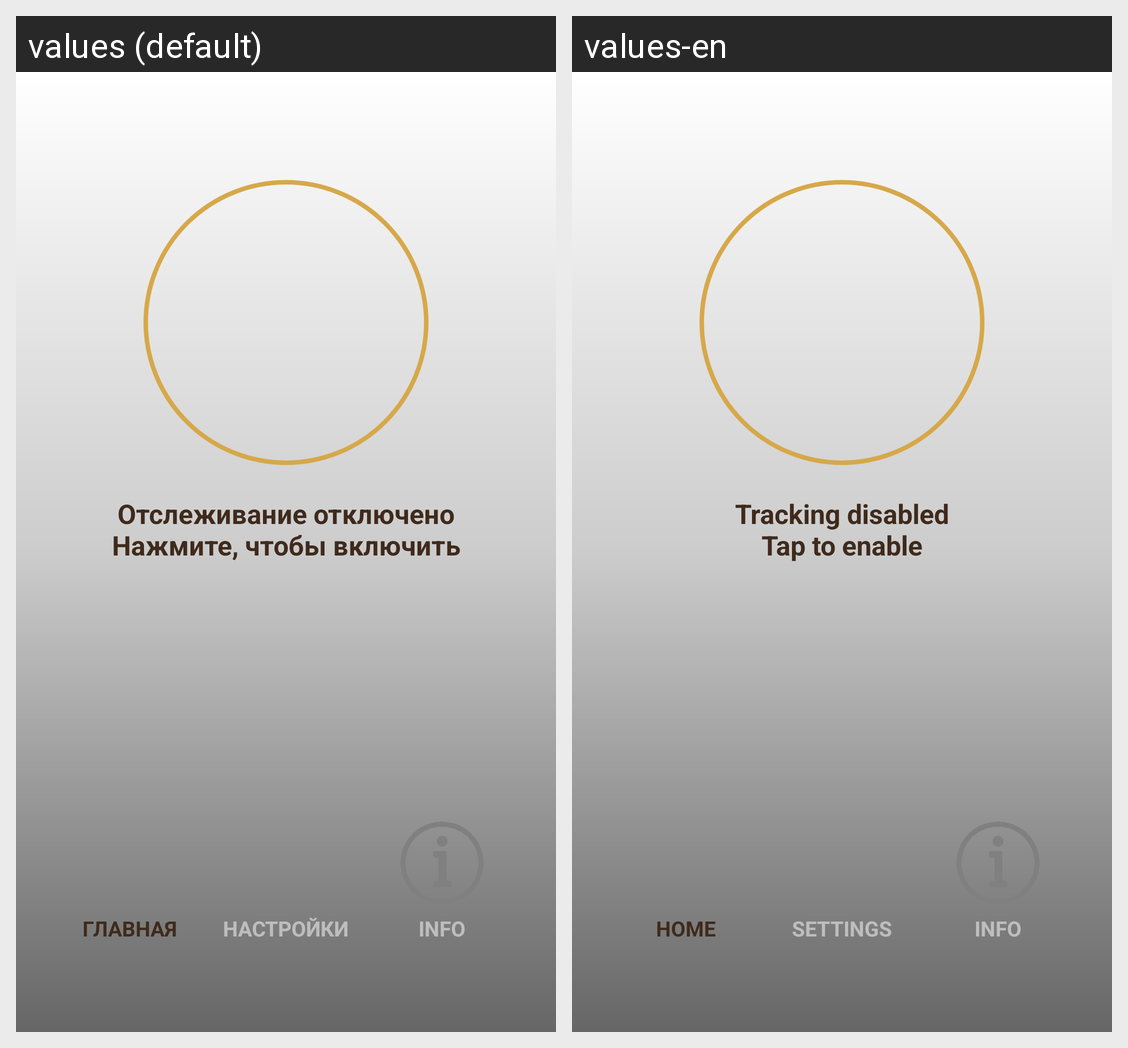

Translations of the strings shown on this Android screen, per locale in the grid:
Android screen res/layout/activity_main.xml rendered under 2 locales, left to right: values (default), values-en. Device: Nexus 5 (rendered at 1080×1920; each locale shown at half size, 540×960, under a caption strip naming it); theme Theme.TelegramAlarm.
Strings drawn on this screen, with the default value and each locale's value (text and hints the layout hard-codes, and strings that could not be matched under every locale, appear in the picture but are not listed):

tracking_off
  values: Отслеживание отключено
      Нажмите, чтобы включить
  values-en: Tracking disabled
      Tap to enable

tab_home
  values: ГЛАВНАЯ
  values-en: HOME

tab_settings
  values: НАСТРОЙКИ
  values-en: SETTINGS

tab_info
  values: INFO
  values-en: INFO
